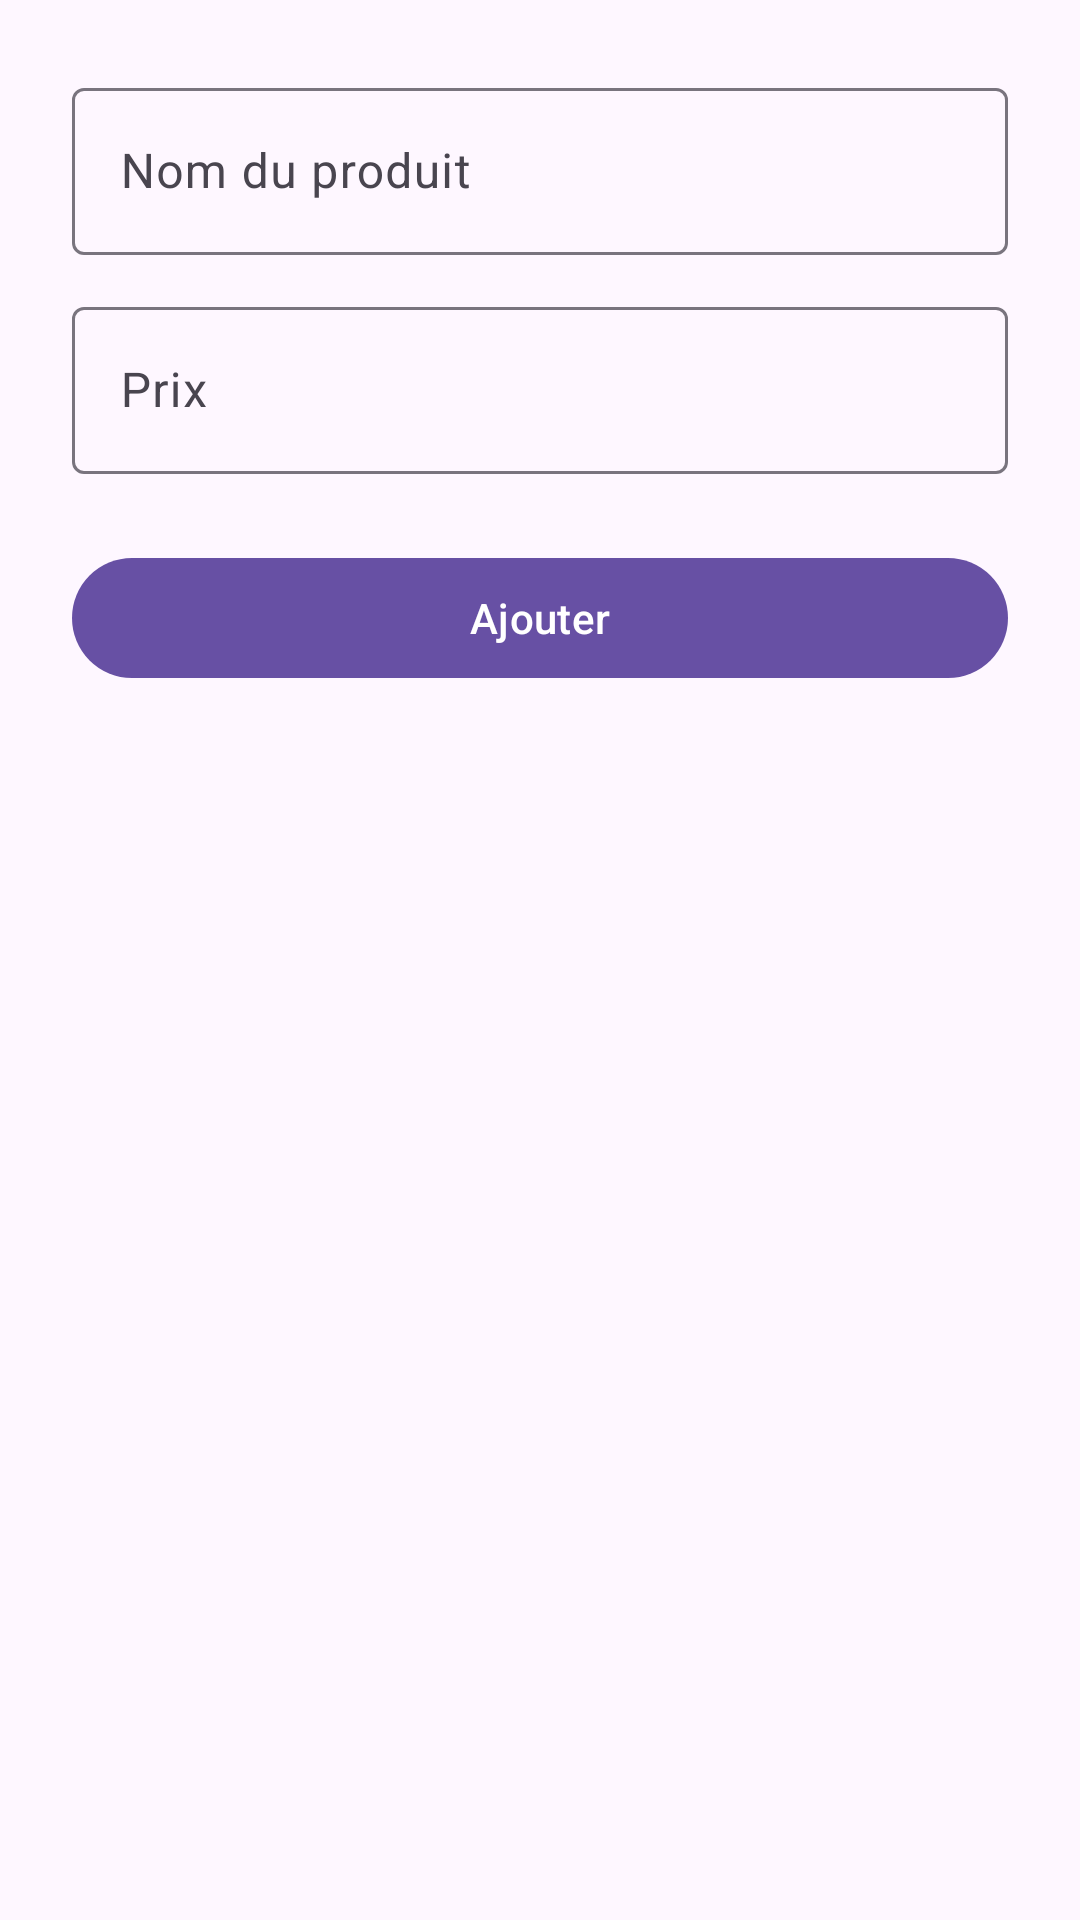

Write the Android layout XML for this screen, with the resource values it uses.
<!-- AndroidManifest.xml: application theme Theme.LogiTrack -->
<!-- res/layout/activity_add_product.xml -->
<?xml version="1.0" encoding="utf-8"?>
<LinearLayout xmlns:android="http://schemas.android.com/apk/res/android"
    android:layout_width="match_parent"
    android:layout_height="wrap_content"
    android:orientation="vertical"
    android:padding="24dp">

    <com.google.android.material.textfield.TextInputLayout
        android:layout_width="match_parent"
        android:layout_height="wrap_content"
        android:hint="Nom du produit">

        <com.google.android.material.textfield.TextInputEditText
            android:id="@+id/nomEdit"
            android:layout_width="match_parent"
            android:layout_height="wrap_content"/>
    </com.google.android.material.textfield.TextInputLayout>

    <com.google.android.material.textfield.TextInputLayout
        android:layout_width="match_parent"
        android:layout_height="wrap_content"
        android:hint="Prix"
        android:layout_marginTop="12dp">

        <com.google.android.material.textfield.TextInputEditText
            android:id="@+id/prixEdit"
            android:layout_width="match_parent"
            android:layout_height="wrap_content"
            android:inputType="numberDecimal"/>
    </com.google.android.material.textfield.TextInputLayout>

    <com.google.android.material.button.MaterialButton
        android:id="@+id/addButton"
        android:layout_width="match_parent"
        android:layout_height="wrap_content"
        android:text="Ajouter"
        android:layout_marginTop="24dp"/>
</LinearLayout>
<!-- resources referenced by this layout -->
<resources>
  <style name="Theme.LogiTrack" parent="Base.Theme.LogiTrack" />
  <style name="Base.Theme.LogiTrack" parent="Theme.Material3.DayNight.NoActionBar">
          
          
      </style>
</resources>
